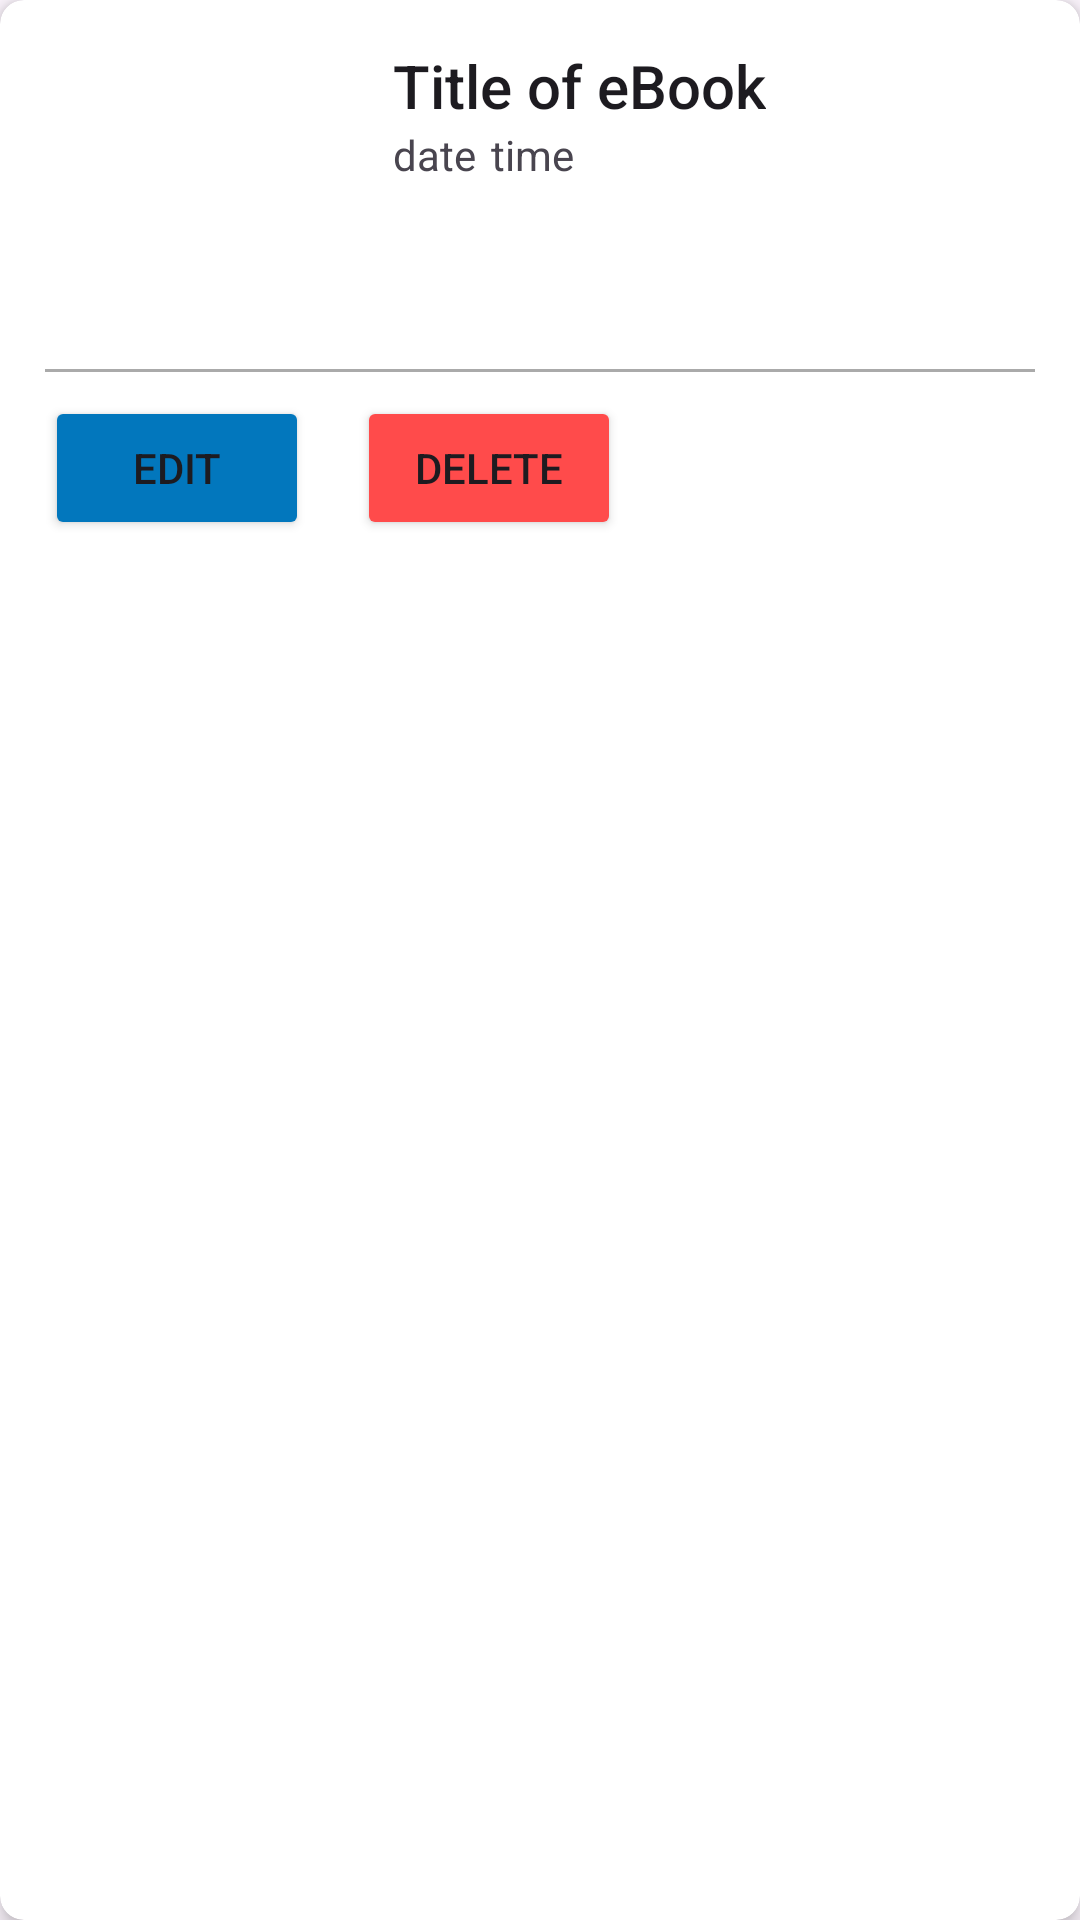

Layout XML and referenced resources for this Android screen:
<!-- AndroidManifest.xml: application theme Theme.CollegeBuddyAdmin -->
<!-- res/layout/ebook_container.xml -->
<?xml version="1.0" encoding="utf-8"?>
<androidx.cardview.widget.CardView xmlns:android="http://schemas.android.com/apk/res/android"
    android:layout_width="match_parent"
    android:layout_height="wrap_content"
    xmlns:app="http://schemas.android.com/apk/res-auto"
    app:cardCornerRadius="8dp"
    app:cardElevation="4dp"
    android:layout_margin="8dp">

    <LinearLayout
        android:layout_width="match_parent"
        android:layout_height="wrap_content"
        android:padding="15dp"
        android:orientation="vertical">

        <LinearLayout
            android:layout_width="match_parent"
            android:layout_height="wrap_content"
            android:orientation="horizontal">

            <ImageView
                android:id="@+id/eBookThumbnail"
                android:layout_width="100dp"
                android:layout_height="100dp"
                android:layout_marginRight="16dp" />

            <LinearLayout
                android:layout_width="wrap_content"
                android:layout_height="wrap_content"
                android:orientation="vertical">

                <TextView
                    android:id="@+id/eBookTitle"
                    android:layout_width="wrap_content"
                    android:layout_height="wrap_content"
                    android:text="Title of eBook"
                    android:textAppearance="@style/TextAppearance.AppCompat.Title" />

                <LinearLayout
                    android:layout_width="wrap_content"
                    android:layout_height="wrap_content"
                    android:orientation="horizontal">
                    <TextView
                        android:id="@+id/date"
                        android:layout_width="wrap_content"
                        android:layout_height="wrap_content"
                        android:text="date"/>

                    <TextView
                        android:id="@+id/time"
                        android:layout_width="wrap_content"
                        android:layout_height="wrap_content"
                        android:layout_marginStart="5dp"
                        android:text="time"/>

                </LinearLayout>


            </LinearLayout>



        </LinearLayout>

        <View
            android:layout_width="match_parent"
            android:layout_height="1dp"
            android:background="@android:color/darker_gray"
            android:layout_marginTop="8dp"
            android:layout_marginBottom="8dp" />

        <LinearLayout
            android:layout_width="match_parent"
            android:layout_height="wrap_content"
            android:orientation="horizontal">

            <Button
                android:id="@+id/edit_button"
                android:layout_width="wrap_content"
                android:layout_height="wrap_content"
                android:backgroundTint="@color/colorAccent"
                android:text="Edit" />

            <Button
                android:id="@+id/delete_button"
                android:layout_width="wrap_content"
                android:layout_height="wrap_content"
                android:text="Delete"
                android:backgroundTint="@color/red"
                android:layout_marginLeft="16dp" />

        </LinearLayout>

    </LinearLayout>

</androidx.cardview.widget.CardView>
<!-- resources referenced by this layout -->
<resources>
  <color name="colorAccent">#0277bd</color>
  <color name="red">#FF4B4B</color>
  <style name="Theme.CollegeBuddyAdmin" parent="Base.Theme.CollageBuddyAdmin" />
  <style name="Base.Theme.CollageBuddyAdmin" parent="Theme.Material3.DayNight.NoActionBar">
          
          
      </style>
</resources>
